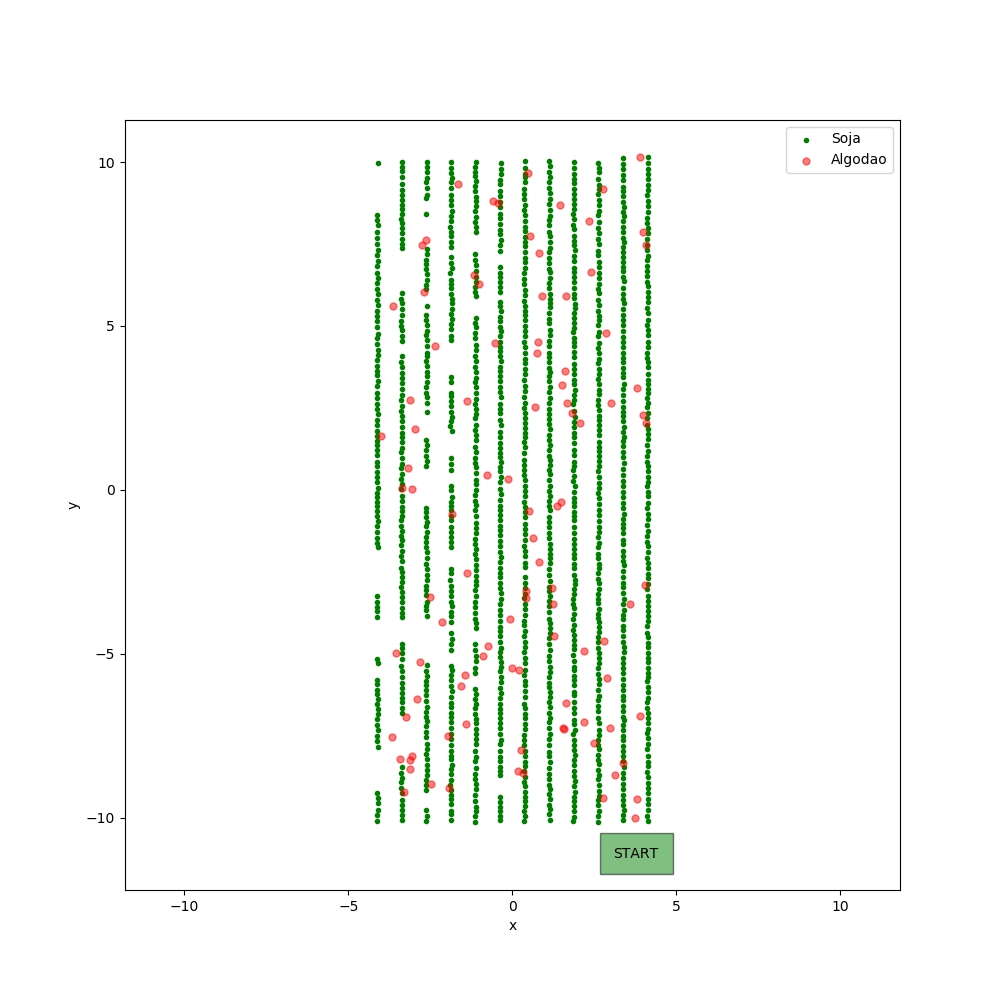

Source data for this figure (header and first rows):
X, Y, kind
0.6325, -1.463, weed
3.6, -3.478, weed
-2.743, 7.457, weed
0.4091, -3.301, weed
2.854, 4.781, weed
3.98, 7.871, weed
3.731, -10.02, weed
2.384, 6.647, weed
0.1683, -8.562, weed
2.756, 9.171, weed
1.667, 2.641, weed
4.062, 7.467, weed
-2.693, 6.039, weed
-0.746, -4.755, weed
-1.02, 6.276, weed
1.573, -7.286, weed
2.766, -9.39, weed
-3.681, -7.522, weed
3.362, -8.318, weed
-1.661, 9.317, weed
2.799, -4.602, weed
-3.256, -6.931, weed
-0.8991, -5.064, weed
-0.142, 0.3244, weed
1.515, 3.192, weed
2.179, -4.901, weed
-3.048, 0.03969, weed
-1.556, -5.99, weed
-1.427, -7.127, weed
0.4771, 9.667, weed
0.2514, -7.943, weed
-0.5846, 8.805, weed
1.261, -4.449, weed
-3.376, 0.06305, weed
1.479, -0.3655, weed
3.894, 10.14, weed
3.805, -9.43, weed
4.033, -2.89, weed
-0.07812, -3.943, weed
3.015, 2.654, weed
1.635, -6.506, weed
-1.169, 6.568, weed
4.069, 2.029, weed
-0.008853, -5.441, weed
-3.12, -8.243, weed
-2.136, -4.042, weed
2.199, -7.076, weed
0.3145, -8.64, weed
-4.006, 1.637, weed
0.5514, 7.749, weed
-3.63, 5.599, weed
-1.444, -5.643, weed
-2.626, 7.616, weed
2.982, -7.259, weed
-2.807, -5.234, weed
0.5073, -0.656, weed
-2.962, 1.855, weed
-1.849, -0.7212, weed
3.133, -8.694, weed
-3.562, -4.969, weed
... 1,428 more rows
